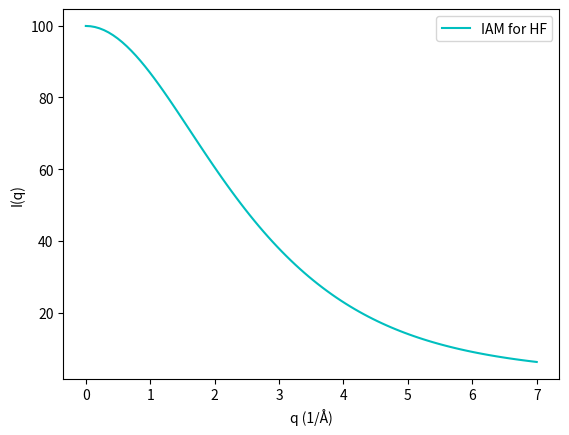

The matplotlib source for this figure:
# -*- coding: utf-8 -*-
"""IAM for HF
​
Automatically generated by Colaboratory.
​
Original file is located at
    https://colab.research.google.com/drive/1fLXz4nOyiiVuWqUXPi9Ts-pwoMwzbkN9
"""

import numpy as np
import math
import matplotlib.pyplot as plt

# general function for form factor (f):
# f = @(a,b,c,q) c + sum(a .* exp(-b *(q/(4*pi))^2))
# a: vector, b: vector, c: scalar, q: scattering vector
a_H = np.array([0.493002, 0.322912, 0.140191, 0.040810]).reshape(4, 1)
b_H = np.array([10.5109, 26.1257, 3.14236, 57.7997]).reshape(4, 1)
c_H = 0.003038

a_Fminus = np.array([3.63220, 3.51057, 1.26064, 0.940706]).reshape(4, 1)
b_Fminus = np.array([5.27756, 14.7353, 0.442258, 47.3437]).reshape(4, 1)
c_Fminus = 0.653396

q = np.linspace(0.00000001, 7, num=100)


def FF(a, b, c, q):
    # sum = return to 1x3 matrix by adding up the columns of 3x3 matrix.
    expp = np.exp(-b * ((q / (4 * math.pi)) ** 2))
    array1 = a * expp
    return c + np.sum(array1, axis=0)


q_new = np.array([0.000000000001, 0.07070707, 0.14141414, 0.21212121, 0.28282828,
                  0.35353535, 0.42424242, 0.49494949, 0.56565657, 0.63636364,
                  0.70707071, 0.77777778, 0.84848485, 0.91919192, 0.98989899,
                  1.06060606, 1.13131313, 1.2020202, 1.27272727, 1.34343434,
                  1.41414141, 1.48484848, 1.55555556, 1.62626263, 1.6969697,
                  1.76767677, 1.83838384, 1.90909091, 1.97979798, 2.05050505,
                  2.12121212, 2.19191919, 2.26262626, 2.33333333, 2.4040404,
                  2.47474747, 2.54545455, 2.61616162, 2.68686869, 2.75757576,
                  2.82828283, 2.8989899, 2.96969697, 3.04040404, 3.11111111,
                  3.18181818, 3.25252525, 3.32323232, 3.39393939, 3.46464646,
                  3.53535354, 3.60606061, 3.67676768, 3.74747475, 3.81818182,
                  3.88888889, 3.95959596, 4.03030303, 4.1010101, 4.17171717,
                  4.24242424, 4.31313131, 4.38383838, 4.45454545, 4.52525253,
                  4.5959596, 4.66666667, 4.73737374, 4.80808081, 4.87878788,
                  4.94949495, 5.02020202, 5.09090909, 5.16161616, 5.23232323,
                  5.3030303, 5.37373737, 5.44444444, 5.51515152, 5.58585859,
                  5.65656566, 5.72727273, 5.7979798, 5.86868687, 5.93939394,
                  6.01010101, 6.08080808, 6.15151515, 6.22222222, 6.29292929,
                  6.36363636, 6.43434343, 6.50505051, 6.57575758, 6.64646465,
                  6.71717172, 6.78787879, 6.85858586, 6.92929293, 7.]).reshape(1, 100)

# define the form-factors as a matrix of dimension (natoms x qpoints)
form_factor = np.zeros((2, 100))
FF_H = FF(a_H, b_H, c_H, q_new)
FF_Fminus = FF(a_Fminus, b_Fminus, c_Fminus, q_new)

form_factor[0, :] = np.asarray(FF_H)
form_factor[1, :] = np.asarray(FF_Fminus)

print(form_factor)

# geometry of HF
geometry = np.array([[0.0, 0.0, 0.917],
                     [0.0, 0.0, 0.0]])

Nq = 100  # length of q space
nAtoms = 2  # number of atoms in the fragment

# allocate intensity
I = np.zeros((1, Nq))
I_not = np.zeros((1, Nq))
I_atom = np.zeros((1, Nq))

# molecular scattering
for i in range(1, nAtoms + 1):
    for j in range(1, nAtoms + 1):
        g = np.subtract(geometry[i - 1, :], geometry[j - 1, :])
        R_ij = np.sqrt(np.sum(np.power(g, 2), axis=0))

s = np.transpose(np.squeeze(form_factor[i - 1, :]) * np.squeeze(form_factor[j - 1, :]))
snc = np.sinc(q_new * R_ij / math.pi)
I = I + np.multiply(s, snc)

# setting the axes at the centre
fig = plt.figure()

y = np.transpose(I)
x = np.transpose(q_new)

# plot the functions
plt.plot(x, y, 'c', label='IAM for HF')
plt.xlabel("q (1/Å)")
plt.ylabel("I(q)")
plt.legend(loc='upper right')

# show the plot
plt.show()



